Run: headless pygame with SDL's dummy video driver; simulated clock (each Clock.tick advances the game by its frame time, no real sleeping); random seed 0; keys injected as events and as key.get_pressed() state; mouse plan: one left click at the window centre at the start of phase 2, then a move to the lower-right quarter at the start of phase 3.
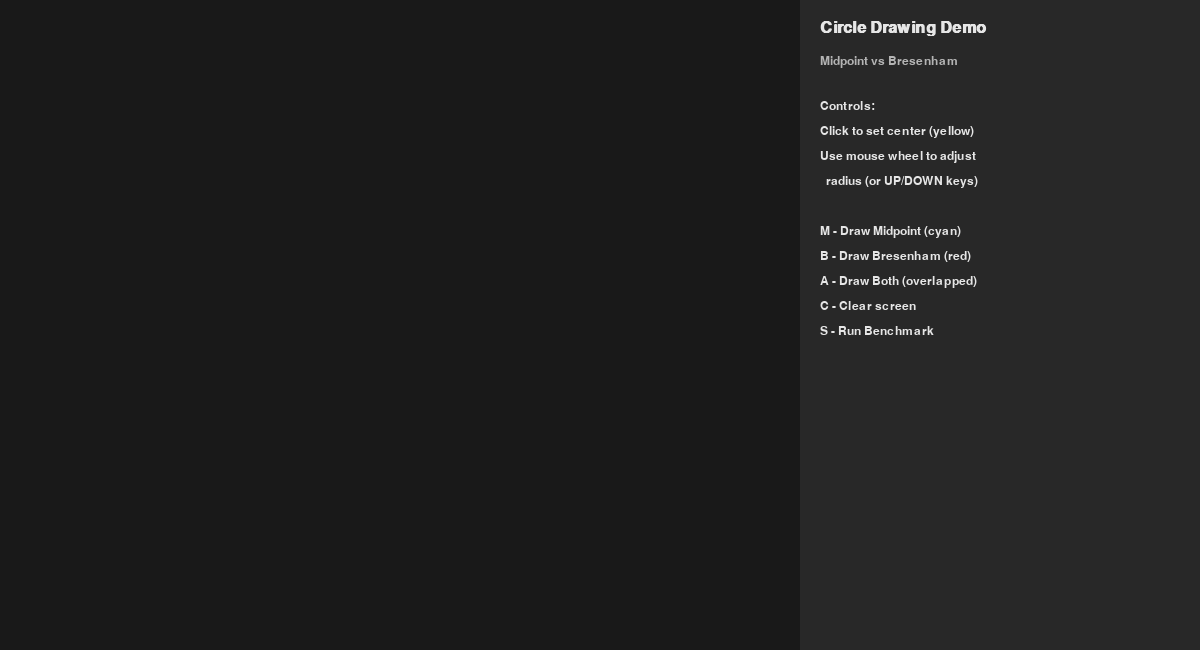
Frame 1 of 4 · flips 1–60 · no input
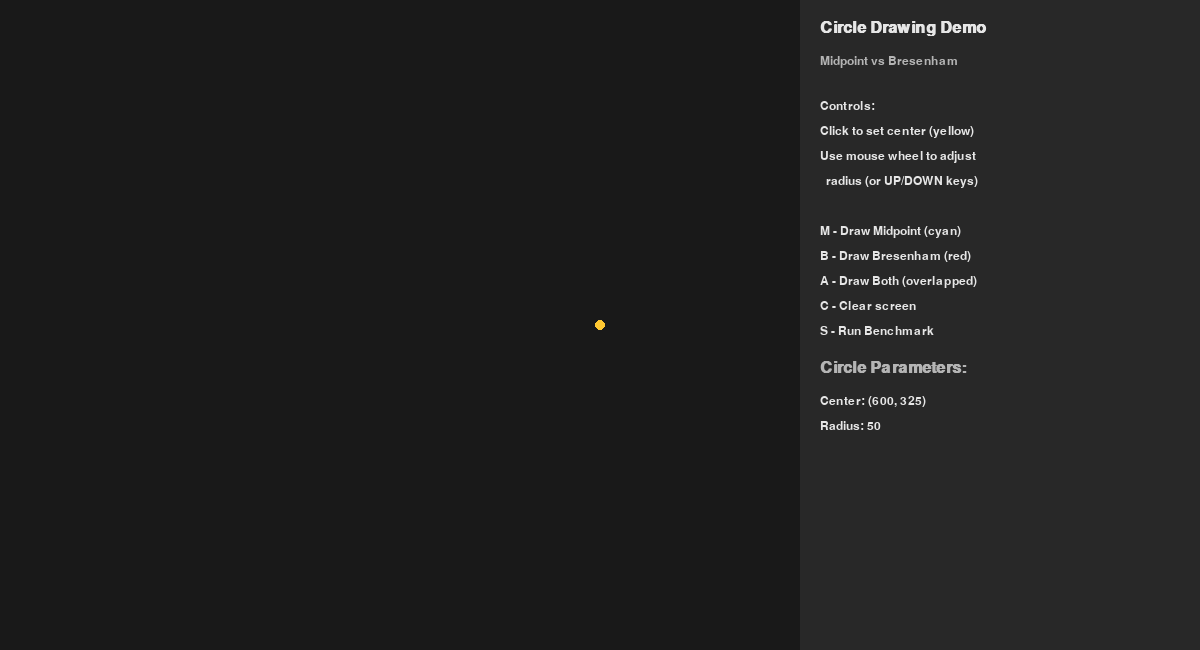
Frame 2 of 4 · flips 61–180 · clicked the window centre · tapped SPACE, RETURN · held RIGHT (→), D
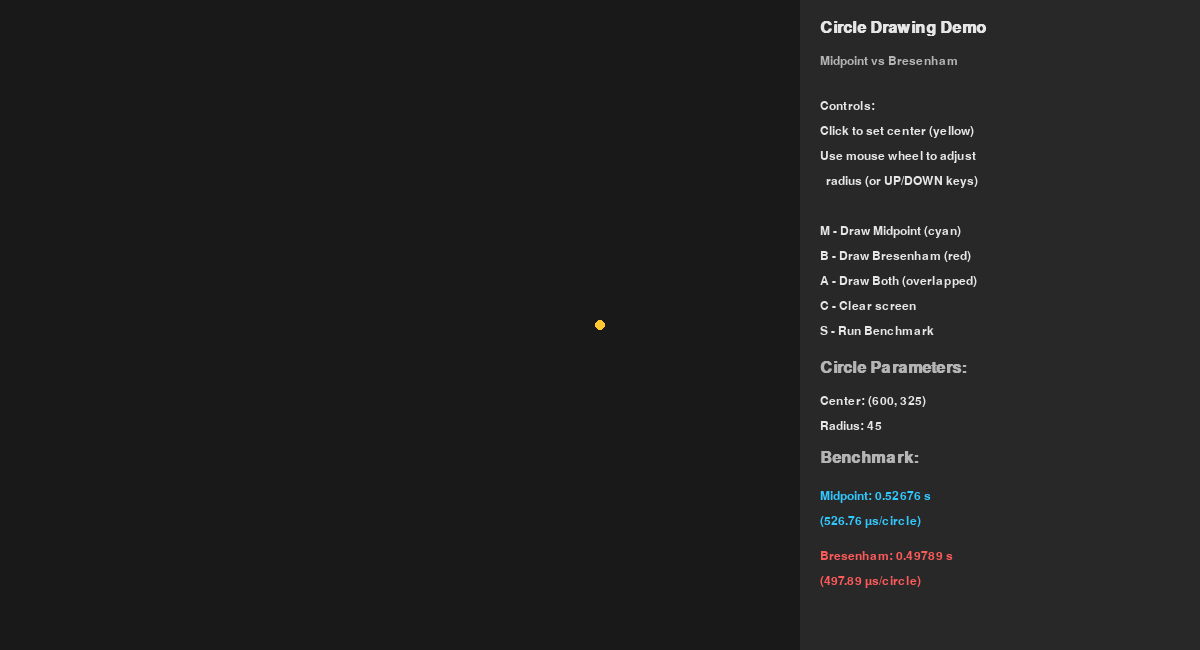
Frame 3 of 4 · flips 181–300 · moved the mouse to the lower-right quarter · held DOWN (↓), S
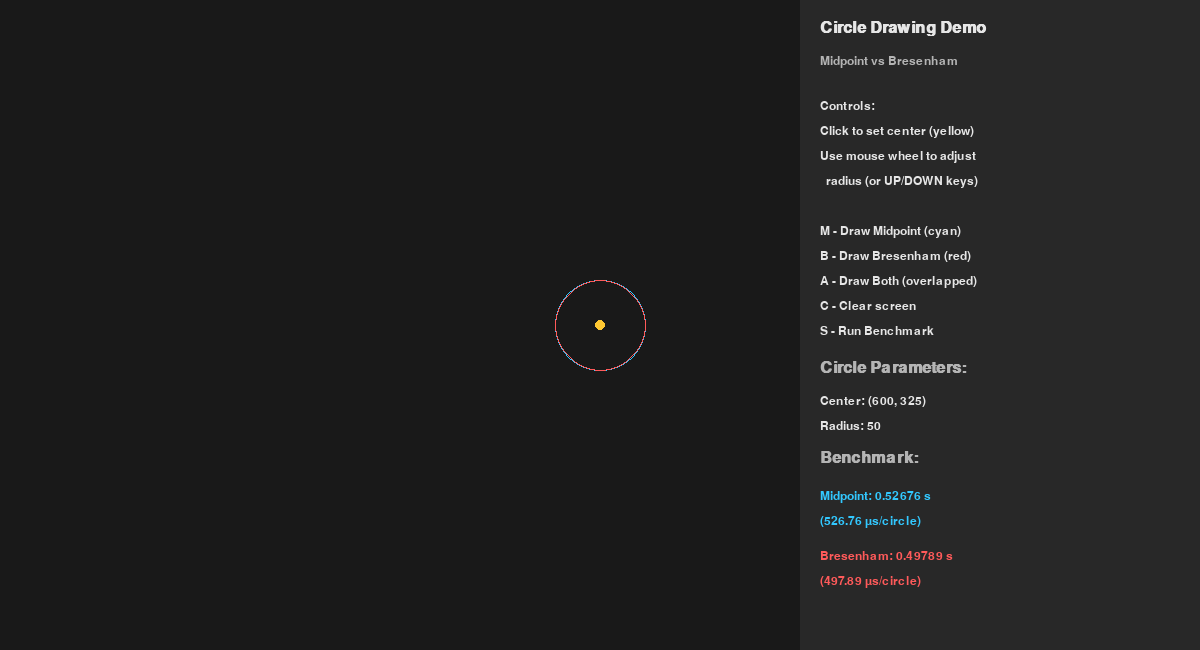
Frame 4 of 4 · flips 301–420 · held LEFT (←), A, UP (↑), W

The pygame program that drew these frames:

import pygame
import sys
import random
import time

# -------- Config --------
WIDTH, HEIGHT = 1200, 650  
DRAW_AREA = (800, HEIGHT)  
PANEL_AREA = (WIDTH - DRAW_AREA[0], HEIGHT)

BG_COLOR = (25, 25, 25)
PANEL_COLOR = (40, 40, 40)
CENTER_COLOR = (255, 200, 50)
MIDPOINT_COLOR = (50, 200, 255)
BRES_COLOR = (255, 90, 90)
TEXT_COLOR = (230, 230, 230)
ACCENT_COLOR = (180, 180, 180)

BENCH_CIRCLES = 1000
# -------------------------


def plot_circle_points(surface, xc, yc, x, y, color):
    """Plot 8 symmetrical points of a circle"""
    points = [
        (xc + x, yc + y), (xc - x, yc + y),
        (xc + x, yc - y), (xc - x, yc - y),
        (xc + y, yc + x), (xc - y, yc + x),
        (xc + y, yc - x), (xc - y, yc - x)
    ]
    for px, py in points:
        if 0 <= px < surface.get_width() and 0 <= py < surface.get_height():
            surface.set_at((int(px), int(py)), color)


def midpoint_circle(surface, xc, yc, r, color):
    """Midpoint Circle Drawing Algorithm"""
    x = 0
    y = r
    p = 1 - r  # Initial decision parameter
    
    plot_circle_points(surface, xc, yc, x, y, color)
    
    while x < y:
        x += 1
        if p < 0:
            p += 2 * x + 1
        else:
            y -= 1
            p += 2 * (x - y) + 1
        plot_circle_points(surface, xc, yc, x, y, color)


def bresenham_circle(surface, xc, yc, r, color):
    """Bresenham's Circle Drawing Algorithm"""
    x = 0
    y = r
    d = 3 - 2 * r  # Initial decision parameter
    
    plot_circle_points(surface, xc, yc, x, y, color)
    
    while x <= y:
        x += 1
        if d < 0:
            d += 4 * x + 6
        else:
            y -= 1
            d += 4 * (x - y) + 10
        plot_circle_points(surface, xc, yc, x, y, color)


def run_benchmark():
    """Benchmark both algorithms with random circles"""
    surf = pygame.Surface(DRAW_AREA)
    circles = [(random.randint(50, DRAW_AREA[0]-50), 
                random.randint(50, DRAW_AREA[1]-50),
                random.randint(20, 100))
               for _ in range(BENCH_CIRCLES)]

    # Midpoint
    t0 = time.perf_counter()
    for (xc, yc, r) in circles:
        midpoint_circle(surf, xc, yc, r, (1, 1, 1))
    midpoint_time = time.perf_counter() - t0

    # Bresenham
    t0 = time.perf_counter()
    for (xc, yc, r) in circles:
        bresenham_circle(surf, xc, yc, r, (1, 1, 1))
    bres_time = time.perf_counter() - t0

    return midpoint_time, bres_time


def draw_panel(screen, font, small_font, center, radius, bench_result):
    """Draw the control panel on the right side"""
    panel_x = DRAW_AREA[0]
    pygame.draw.rect(screen, PANEL_COLOR, (panel_x, 0, PANEL_AREA[0], PANEL_AREA[1]))

    # Title
    title = font.render("Circle Drawing Demo", True, TEXT_COLOR)
    screen.blit(title, (panel_x + 20, 20))

    subtitle = small_font.render("Midpoint vs Bresenham", True, ACCENT_COLOR)
    screen.blit(subtitle, (panel_x + 20, 55))

    # Instructions
    y = 100
    instructions = [
        "Controls:",
        "Click to set center (yellow)",
        "Use mouse wheel to adjust",
        "  radius (or UP/DOWN keys)",
        "",
        "M - Draw Midpoint (cyan)",
        "B - Draw Bresenham (red)",
        "A - Draw Both (overlapped)",
        "C - Clear screen",
        "S - Run Benchmark"
    ]
    for line in instructions:
        txt = small_font.render(line, True, TEXT_COLOR)
        screen.blit(txt, (panel_x + 20, y))
        y += 25

    # Show center and radius
    if center:
        y += 10
        screen.blit(font.render("Circle Parameters:", True, ACCENT_COLOR), (panel_x + 20, y))
        y += 35
        txt = small_font.render(f"Center: {center}", True, TEXT_COLOR)
        screen.blit(txt, (panel_x + 20, y))
        y += 25
        txt = small_font.render(f"Radius: {radius}", True, TEXT_COLOR)
        screen.blit(txt, (panel_x + 20, y))

    # Benchmark results
    if bench_result:
        mid_time, bres_time = bench_result
        y += 30
        screen.blit(font.render("Benchmark:", True, ACCENT_COLOR), (panel_x + 20, y))
        y += 40
        screen.blit(small_font.render(
            f"Midpoint: {mid_time:.5f} s", True, MIDPOINT_COLOR), (panel_x + 20, y))
        y += 25
        screen.blit(small_font.render(
            f"({mid_time/BENCH_CIRCLES*1e6:.2f} µs/circle)", True, MIDPOINT_COLOR), (panel_x + 20, y))
        y += 35
        screen.blit(small_font.render(
            f"Bresenham: {bres_time:.5f} s", True, BRES_COLOR), (panel_x + 20, y))
        y += 25
        screen.blit(small_font.render(
            f"({bres_time/BENCH_CIRCLES*1e6:.2f} µs/circle)", True, BRES_COLOR), (panel_x + 20, y))


def main():
    pygame.init()
    screen = pygame.display.set_mode((WIDTH, HEIGHT))
    pygame.display.set_caption("Midpoint vs Bresenham Circle Drawing")
    clock = pygame.time.Clock()
    font = pygame.font.SysFont("consolas", 24, bold=True)
    small_font = pygame.font.SysFont("consolas", 18)

    draw_surface = pygame.Surface(DRAW_AREA)
    draw_surface.fill(BG_COLOR)

    center = None
    radius = 50
    bench_result = None
    running = True

    while running:
        for ev in pygame.event.get():
            if ev.type == pygame.QUIT:
                running = False
            
            elif ev.type == pygame.MOUSEBUTTONDOWN:
                mx, my = ev.pos
                if ev.button == 1 and mx < DRAW_AREA[0]:  # Left click in draw area
                    center = (mx, my)
                    draw_surface.fill(BG_COLOR)
                    # Draw center point
                    pygame.draw.circle(draw_surface, CENTER_COLOR, center, 5)
                    bench_result = None
                
                elif ev.button == 4:  # Mouse wheel up
                    radius = min(radius + 5, 300)
                elif ev.button == 5:  # Mouse wheel down
                    radius = max(radius - 5, 10)
            
            elif ev.type == pygame.KEYDOWN:
                if ev.key == pygame.K_c:
                    draw_surface.fill(BG_COLOR)
                    center = None
                    radius = 50
                    bench_result = None
                
                elif ev.key == pygame.K_UP:
                    radius = min(radius + 5, 300)
                elif ev.key == pygame.K_DOWN:
                    radius = max(radius - 5, 10)
                
                elif ev.key == pygame.K_m and center:
                    midpoint_circle(draw_surface, center[0], center[1], radius, MIDPOINT_COLOR)
                
                elif ev.key == pygame.K_b and center:
                    bresenham_circle(draw_surface, center[0], center[1], radius, BRES_COLOR)
                
                elif ev.key == pygame.K_a and center:
                    midpoint_circle(draw_surface, center[0], center[1], radius, MIDPOINT_COLOR)
                    bresenham_circle(draw_surface, center[0], center[1], radius, BRES_COLOR)
                
                elif ev.key == pygame.K_s:
                    bench_result = run_benchmark()

        screen.blit(draw_surface, (0, 0))
        draw_panel(screen, font, small_font, center, radius, bench_result)

        pygame.display.flip()
        clock.tick(60)

    pygame.quit()
    sys.exit()


if __name__ == "__main__":
    main()
